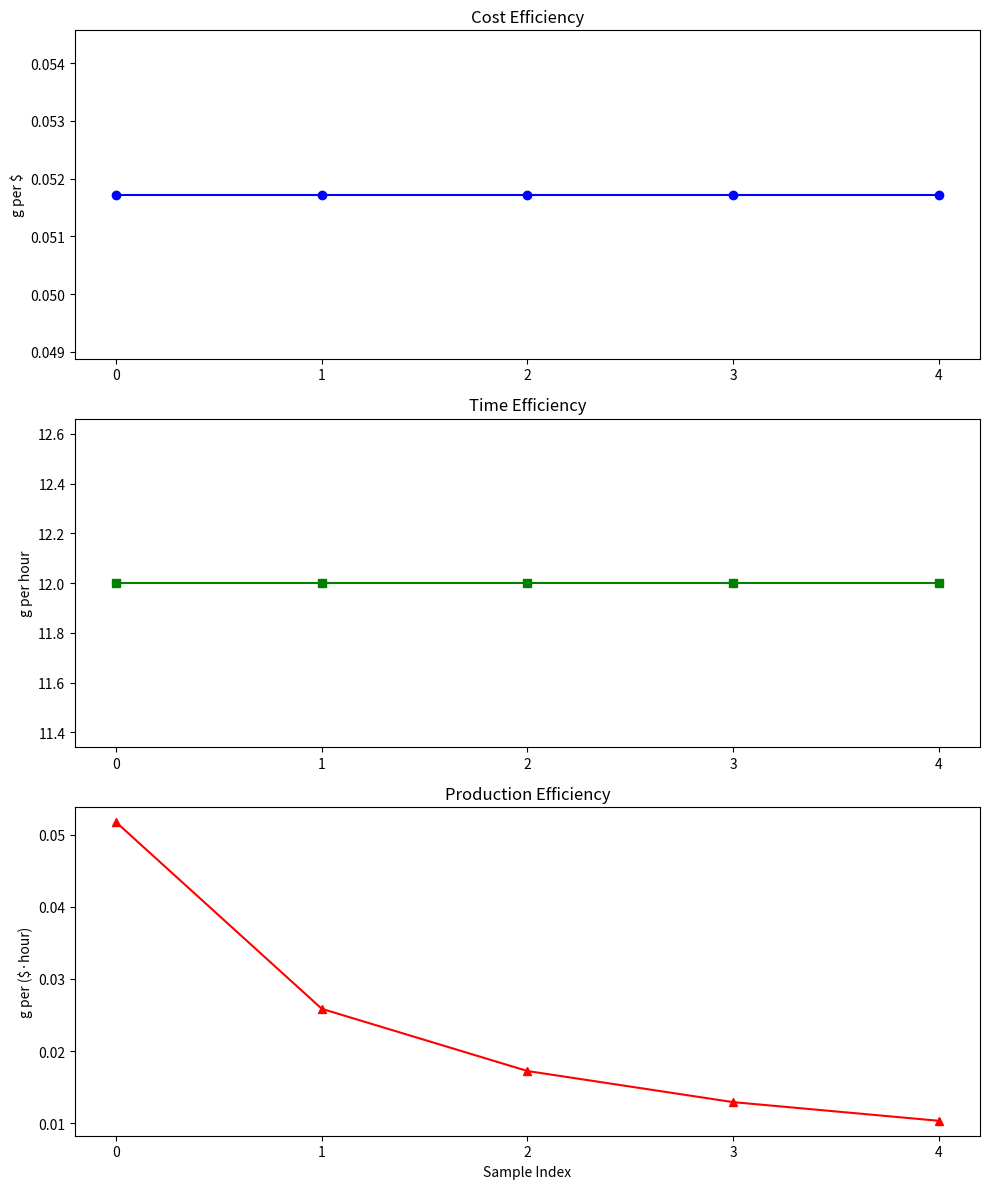

Write Python code to recreate this figure.
import matplotlib.pyplot as plt
import pandas as pd

def create_protein(time_hours: int):
    """TODO for Cost Analysis team: Change the logic here to reflect the actual protein production process."""
    return {
        'cost in $': 232 * time_hours,
        'protein in g': 12 * time_hours
    }

# Generate sample data for a range of time values
time_values = list(range(1, 6))  # Example time inputs: 1 to 5 hours
protein_yield = []
cost = []
time = []

for t in time_values:
    result = create_protein(t)
    protein_yield.append(result['protein in g'])
    cost.append(result['cost in $'])
    time.append(t)

# Print out the generated data (optional)
print("Time (hr):", time)
print("Protein Yield (g):", protein_yield)
print("Cost ($):", cost)

# Efficiency calculations
cost_efficiency = [py / c for py, c in zip(protein_yield, cost)]
time_efficiency = [py / t for py, t in zip(protein_yield, time)]
production_efficiency = [py / (c * t) for py, c, t in zip(protein_yield, cost, time)]

# Plotting setup
fig, axs = plt.subplots(3, 1, figsize=(10, 12))
x = range(len(protein_yield))  # x-axis labels as sample indices

# Cost Efficiency Plot
axs[0].plot(x, cost_efficiency, marker='o', color='blue')
axs[0].set_title('Cost Efficiency')
axs[0].set_ylabel('g per $')
axs[0].set_xticks(x)

# Time Efficiency Plot
axs[1].plot(x, time_efficiency, marker='s', color='green')
axs[1].set_title('Time Efficiency')
axs[1].set_ylabel('g per hour')
axs[1].set_xticks(x)

# Production Efficiency Plot
axs[2].plot(x, production_efficiency, marker='^', color='red')
axs[2].set_title('Production Efficiency')
axs[2].set_ylabel('g per ($·hour)')
axs[2].set_xlabel('Sample Index')
axs[2].set_xticks(x)

# Final layout tweaks
plt.tight_layout()
plt.show()